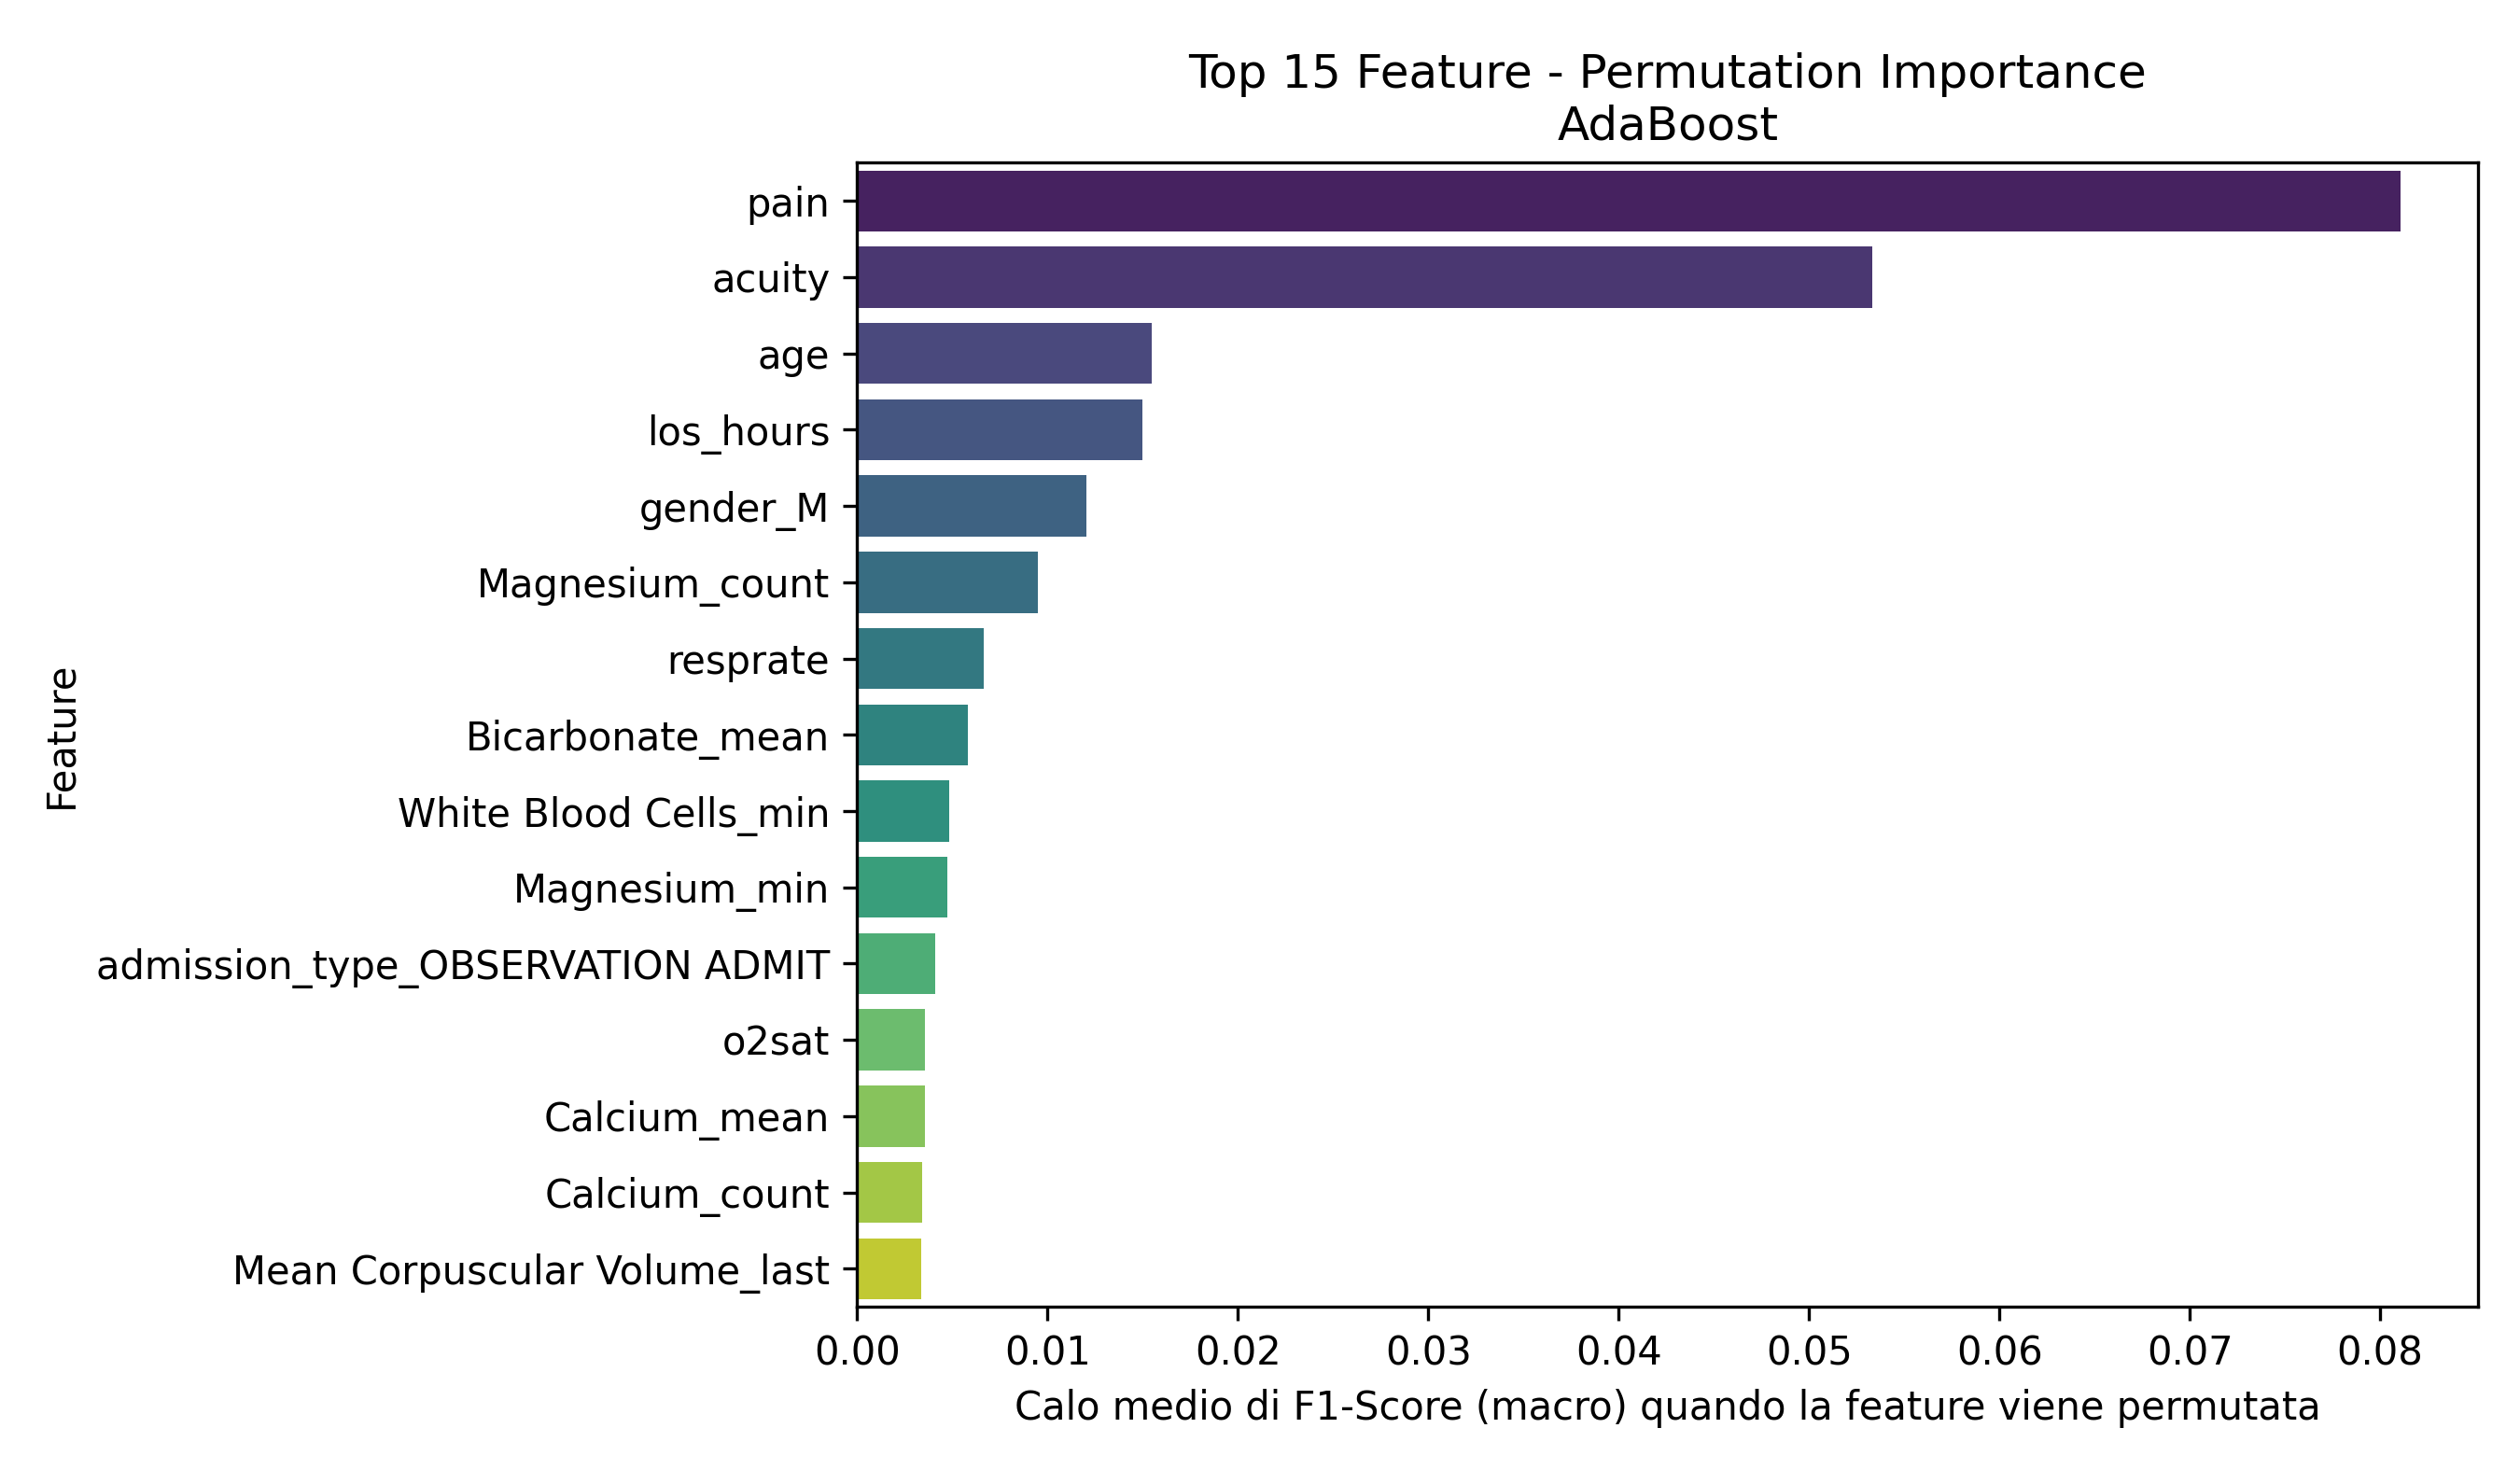

The data file committed next to this chart (first rows):
Feature, Importanza_Media
pain, 0.08109
acuity, 0.05333
age, 0.01549
los_hours, 0.015
gender_M, 0.01202
Magnesium_count, 0.009476
resprate, 0.006626
Bicarbonate_mean, 0.005803
White Blood Cells_min, 0.004812
Magnesium_min, 0.004753
admission_type_OBSERVATION ADMIT, 0.004118
o2sat, 0.003536
Calcium_mean, 0.003533
Calcium_count, 0.003404
Mean Corpuscular Volume_last, 0.003366
White Blood Cells_last, 0.00316
White Blood Cells_first, 0.003016
Platelet Count_min, 0.002751
race_HISPANIC/LATINO - PUERTO RICAN, 0.002739
admission_type_EU OBSERVATION, 0.002523
Hemoglobin_last, 0.002373
Red Blood Cells_max, 0.002177
Phosphate_trend, 0.002166
Calcium_max, 0.002151
race_BLACK/AFRICAN AMERICAN, 0.002126
Magnesium_std, 0.002048
Red Blood Cells_trend, 0.00197
Calcium_std, 0.001843
Magnesium_trend, 0.001743
heartrate, 0.001742
Phosphate_median, 0.001694
Mean Corpuscular Volume_max, 0.001656
Phosphate_mean, 0.001638
White Blood Cells_first_is_missing, 0.001529
White Blood Cells_count, 0.001518
Hematocrit_first, 0.001439
White Blood Cells_mean_is_missing, 0.001421
White Blood Cells_trend_is_missing, 0.001401
White Blood Cells_last_is_missing, 0.001401
Mean Corpuscular Volume_count, 0.001357
Hemoglobin_std, 0.001329
Bicarbonate_trend, 0.001244
Bicarbonate_count, 0.00123
White Blood Cells_mean, 0.001162
Hematocrit_std, 0.001113
Bicarbonate_last, 0.001049
Platelet Count_trend, 0.001019
Phosphate_count, 0.001009
admission_type_DIRECT OBSERVATION, 0.0008475
White Blood Cells_min_is_missing, 0.0008302
White Blood Cells_median_is_missing, 0.0008302
Bicarbonate_min, 0.000825
Platelet Count_median, 0.0008236
admission_type_URGENT, 0.0007183
Calcium_last, 0.0006639
Calcium_trend, 0.0006609
Mean Corpuscular Volume_median, 0.00057
Platelet Count_last, 0.0005237
Hemoglobin_mean, 0.0004501
Mean Corpuscular Volume_std, 0.0003518
... 220 more rows
